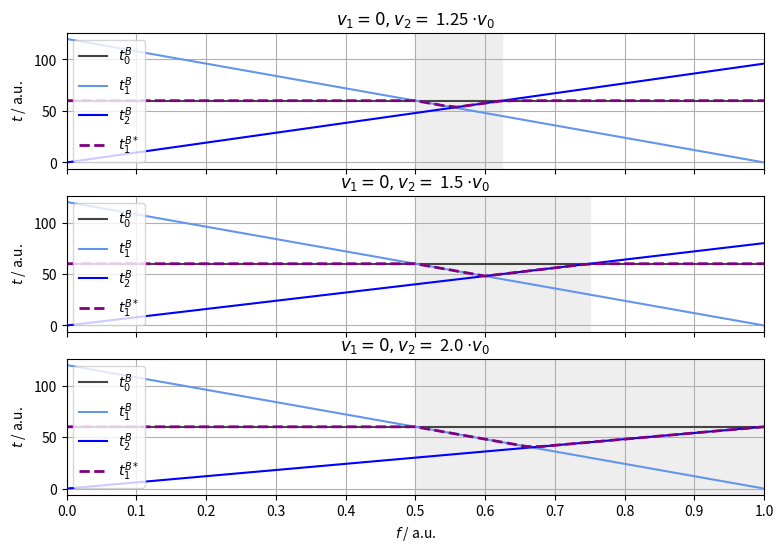
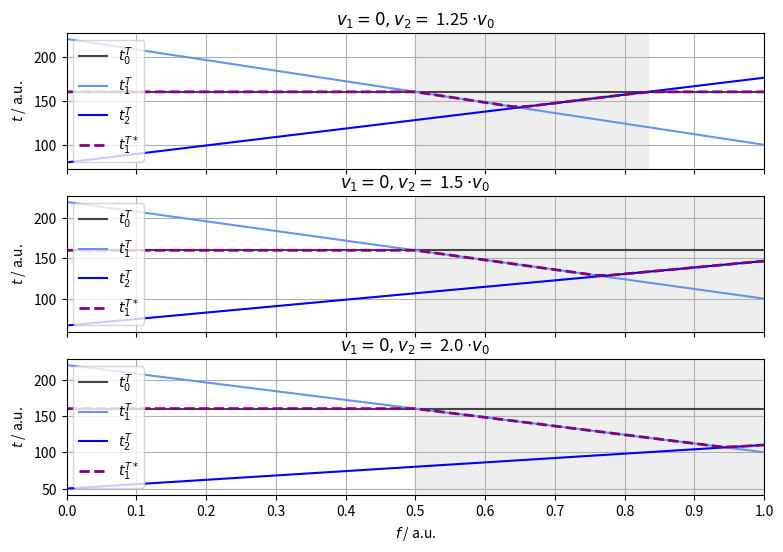
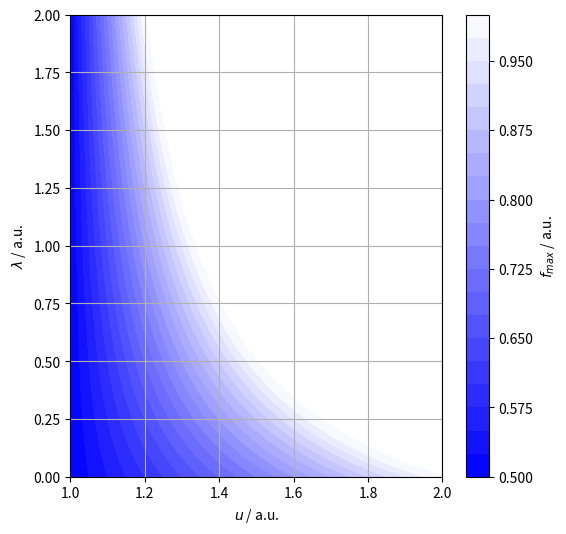
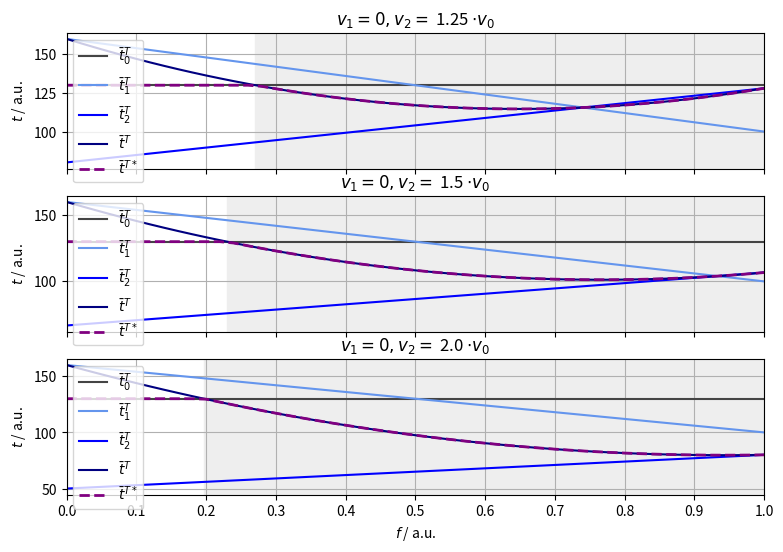

Recreate these plots in Python, in order.
# ---
# jupyter:
#   jupytext:
#     text_representation:
#       extension: .py
#       format_name: light
#       format_version: '1.5'
#       jupytext_version: 1.5.2
#   kernelspec:
#     display_name: sx-env
#     language: python
#     name: sx-env
# ---

# +
# TO HIE -- SCRIPT

from typing import (
    Any,
    Dict,
    List,
    Tuple
)

import numpy as np
import matplotlib.pyplot as plt


# +
# TO HIDE -- SCRIPT

def calc_times_transport_max(
        f: float,
        v0: float,
        v1: float,
        v2: float,
        n_pass: int,
        len_pass: float,
        len_esc: float
    ) -> Tuple[float]:
    """
    Calculates the escalator transport times.
    
    Parameters:
        f: float : fast fraction
        v0: float : escalator velocity
        v1: float : slow velocity relative to the escalator
        v2: float : fast velocity relative to the escalator
        n_pass: int : number of passengers
        len_pass: float : length of a passenger
        len_esc: float : length of the escalator
        
    Returns:
        t0: np.ndarray : reference transport time
        t1: np.ndarray : slow transport time
        t2: np.ndarray : fast transport time
    """
    
    vr1_inv = 1 / (v0 + v1)
    vr2_inv = 1 / (v0 + v2)
    len_pass_all = n_pass * len_pass
    
    t0 = (len_pass_all * 0.5 + len_esc) * vr1_inv * np.ones_like(f)
    
    t1 = (len_pass_all * (1 - f) + len_esc) * vr1_inv
    
    t2 = (len_pass_all * f + len_esc) * vr2_inv
    
    return t0, t1, t2


def calc_times_transport_mean(
        f: float,
        v0: float,
        v1: float,
        v2: float,
        n_pass: int,
        len_pass: float,
        len_esc: float
    ) -> Tuple[float]:
    """
    Calculates the mean transport times.
 
    Parameters:
        f: float : fast fraction
        v0: float : escalator velocity
        v1: float : slow velocity relative to the escalator
        v2: float : fast velocity relative to the escalator
        n_pass: int : number of passengers
        len_pass: float : length of a passenger
        len_esc: float : length of the escalator
        
    Returns:
        t0: np.ndarray : reference mean transport time
        t1: np.ndarray : slow mean transport time
        t2: np.ndarray : fast mean transport time
        t21: np.ndarray : overall mean transport time
    """
    
    vr1_inv = 1 / (v0 + v1)
    vr2_inv = 1 / (v0 + v2)
    len_pass_all = n_pass * len_pass
    
    t0 = (len_pass_all / 4 + len_esc) * vr1_inv * np.ones_like(f)
    t1 = ((1 - f) * len_pass_all / 2 + len_esc) * vr1_inv
    t2 = (f * len_pass_all / 2 + len_esc) * vr2_inv
    t12 = (1 - f) * t1 + f * t2
    
    return t0, t1, t2, t12


def extract_min_time(
        t0: np.ndarray,
        t1: np.ndarray,
        t2: np.ndarray
    ) -> np.ndarray:
    """
    Parameters:
        t0: np.ndarray : reference transport time
        t1: np.ndarray : slow transport time
        t2: np.ndarray : fast transport time
        
    Returns:
        t_min: np.ndarray : minimum tranfer time
    """
    
    t_min = np.minimum(t0, np.maximum(t1, t2))
    
    return t_min


def calc_fraction_left_time_max(
        f: float,
        v0: float,
        v1: float,
        v2: float,
        n_pass: int,
        len_pass: float,
        len_esc: float
    ) -> float:
    """
    Calculates the largest fraction of fast passengers at which
    the two-speed setup is not worse than the single speed setup.

    Parameters:
        f: float : fast fraction
        v0: float : escalator velocity
        v1: float : slow velocity relative to the escalator
        v2: float : fast velocity relative to the escalator
        n_pass: int : number of passengers
        len_pass: float : length of a passenger
        len_esc: float : length of the escalator
        
    Returns:
        f_max: float : maximum fraction
    """
    
    v_rel = (v0 + v2) / (v0 + v1)
    len_passenger_all = n_pass * len_pass
    
    f_max = 0.5 * v_rel + len_esc / (len_pass * n_pass) * (v_rel - 1)
    
    return f_max


def calc_fraction_range_time_mean(
        f: float,
        v0: float,
        v1: float,
        v2: float,
        n_pass: int,
        len_pass: float,
        len_esc: float
    ) -> Tuple[float]:
    """
    Calculates the range in which the dual speed setup is preferable
    with respect to the mean travel time.

    Parameters:
        f: float : fast fraction
        v0: float : escalator velocity
        v1: float : slow velocity relative to the escalator
        v2: float : fast velocity relative to the escalator
        n_pass: int : number of passengers
        len_pass: float : length of a passenger
        len_esc: float : length of the escalator
        
    Returns:
        f_min: float : minimum fraction
        f_max: float : maximum fraction
    """
    
    u = (v0 + v2) / (v0 + v1)
    l = len_esc / (len_pass * n_pass)
    
    det = 0.5 * l * l * u * u - l * l * u + 0.5 * l * l + l * u * u - l * u + 0.25 * u * u - 0.25 * u
    det =  np.sqrt(2) * np.sqrt(det)
    b = l * u - l + u
    
    f_min = (b - det) / (1 + u)
    f_max = (b + det) / (1 + u)
        
    return f_min, f_max


def calc_fraction_left_tm_2d(u, l):
    
    f = 0.5 * u + l * (u - 1)
    f = np.minimum(f, 1)
    return f


# -

# ## Introduction
#
# The handful of lines and figure in between presented in this entry investigates optimal escalator usage.
#
# ## Notes
#
# [redacted]
#
# ## Notions
#
# A simple mathematical model of the escalator and passangers are introduced below.
#
# An escalator is an object of length $L$ and velocity $v_{0}$ which can carry passengers.
#
# ### Assumptions
#
# * The velocity of the escalator is non-negative and finite : 
#     * $0 \leq v_{0} < \infty$
# * The escalator has a nonzero, finite length. This is somewhat in contradiction with how long it feels to travel up or down on some. For a resolution of the apparent disagreement between the experienced and real durations of such journeys, the readers are kindly referred to [this book](https://brocku.ca/MeadProject/Bergson/Bergson_1910/Bergson_1910_toc.html).
#     *  $0 < L < \infty$
# * Every passenger is characterised by a single and shared parameter, their length, which is larger than zero and finite:
#     * $0 < \ell < \infty$.
# * The finite number of passengers is denoted by $N$. There are more than zero passengers: 
#     * $0 < N < \infty$.
# * A passenger can only have one of two velocities, $v_{1}, v_{2}$ relative to escalator that carries them.
# * Both velocities are either zero or parallel to that of the escalator:
#     * $0 \leq v_{1} \land 0 \leq v_{2}$
# * Without the loss of generality:
#     * $v_{1} < v_{2}$.
# * Smaller absolute velocity must be larger than zero i.e. the slower passengers cannot be stationary: 
#     * $0 < v_{0} + v_{1}$.
# * An escalator has a larger than zero and finite cross-section or number of lanes $n$, that is how many passengers can travel next to each other when they occupy a line perpendicular to its velocity.
#     * $0 < n < \infty$
# * The time to step on to and alight the the escalator is zero. Note, this does not mean that a passenger needs not to wait.
#
# ## Primary considerations
#
# ### Time required to board
#
# Let us assume there is an obstacle at the very beginning of a lane. In order for a passenger to board, it needs to move $\ell$ clear space in front of them. The time required for this is -- again, even though, it may feel as eternity -- is finite, and it is exactly
#
# $$
#     \Delta t^{B} = \frac{\ell}{v_{0}} \, .
# $$
#
# If there is an object at the very begining of the escalator which moves at a velocity $v_{i}$ relative to the belt then the time to have enough place to board changes to:
# $$
#     \Delta t_{i}^{B} = \frac{\ell}{v_{0} + v_{i}} \, .
# $$
#
# In other words, if someone just hopped or plodded on the escalator and moves with $v_{i}$ the next passenger needs to wait for $\Delta t$. If there are $N$ passengers, and all have the same relative velocity, it takes
#
# $$
#     t^{B}_{i} = (N - 1) \frac{\ell}{v_{0} + v_{i}}
# $$
#
# time for the entire crowd to board the moving steps. The $-1$ comes from the tacit assumption that the escalator is initially empty, thus the first person can relocate to it without waiting. $t^{B}$, without the index, is the time required for the crowd to board the escalator. It is called the boarding time.
#
#
# ### Time required to traverse
#
#
# Once touching the thick black faux rubber ribbon, a passenger needs to traverse $L$ length at a velocity of $v_{0} + v_{i}$ from which the time:
#
# $$
#     t^{T}_{i} = \frac{L}{v_{0} + v_{i}} \, .
# $$
#
# $t^{T}$, without the index, is called the traverse time.
#
# ### Time required to clear the crowd
#
# The crowd is cleared when the last traveller steps off the escalator. This requires waiting and traversing times.
#
# $$
# \begin{eqnarray}
#     t_{i} & = & t^{B}_{i} + t^{T}_{i} \\
#     t_{i} & = & (N - 1) \frac{\ell}{v_{0} + v_{i}} + \frac{L}{v_{0} + v_{i}} \\
#     t_{i} & =  & \frac{(N - 1)\ell + L}{v_{0} + v_{i}}
# \end{eqnarray}    
# $$
#
# This last equation will be the basis of all further investigations. $t$, without the index, is the time required for the crowd to be moved from one side of the escalator to the other. It will be called the (total) transport time.
#
# ## Problem statement
#
# All passengers in a lane must have the same relative velocity $v_{1}$ or $v_{2}$. This separates the escalator to slow and fast lanes. A person who is capable of dashing through the escalator can join their companions who prefer to pace themselves. Someone who can only afford a speed of $v_{1}$ cannot join the faster travelers. The question is which we yearn to answer what number of slow and fast lanes need to maintained to achieve the fastest crowd movement.
#
# ### What is exactly being optimised?
#
# The problem statement ended with a deliberately vague term "fastest crowd movement". This can refer to at least three different objectives; all of them are  detailed below.
#
# * Shortest boarding time
#     * If the desideratum is to clear up the space in front of the escalator, the boarding time, $t^{B}$ needs to be minimised.
#
# * Shortest total transfer time
#   * If the aim is to esnure that all passengers leave the escalator in the shortest possible duration, the transfer time, $t^{T}$ is to be shortened as much as possible.
#
# * Shortest mean travel time
#     * If the aim is that all travelers spend the least amount of time with queuing and traversing, the mean transfer time, $\bar{t}^{T}$ is ought to be minimised.
#     
# ### Problem restriction
#
# From now on, it is stipulated that the escalator only has two lanes. Therefore there are two possible layouts:
# * two slow lines
# * one slow and one fast line

# ## Minimising boarding time
#
# ### Two slow lanes
#
# A crowd of $N$ people slowly ($v_{1}$) spreads towards the escalator in the hope of lifting them a few metres closer to their homes after a long day.
#
# It would take them
#
# $$
#     \frac{1}{2}\frac{(N - 1) \ell}{v_{0} + v_{1}}
# $$
#
# time to alleviate the legs. The $\frac{1}{2}$ factor is due to having two slow lanes available. Each of them can carry the half of group, hence to total transfer time is halved.
#
# ### One slow and one fast lane
#
# The slow lane permits only for $v_{1}$ relative speed, the fast one requires $v_{2}$.
#
# #### Fractions
#
# The community of passengers are composed $N_{1}$ pacers and $N_{2}$ dashers. Using fractions, $f_{i}$ instead of absolute numbers will facilitate the generalisation of some developments:
#
# $$
#     \begin{eqnarray}
#         N_{1} + N_{2} & = & N \\
#         f & = & f_{2} = \frac{N_{2}}{N} \\
#         f_{1} & = & \frac{N_{1}}{N} = 1 - f_{2} = 1 - f
#     \end{eqnarray}
# $$

# ### When to use two different lanes?
#
# The answer is: when the larger of the two-speed lane setup transport times is smaller than the transport time of the single-speed layout. We cast this sentence in an equation because it will help us to formulate slightly more complex statements about the problem, (not just due to sheer compulsion).
#
# $$
#     \frac{N - 1}{2} \frac{\ell}{v_{0} + v_{1}} > \max \left\{ 
#          \frac{ [N(1 - f) - 1] \ell}{v_{0} + v_{1}},
#          \frac{[N f - 1]\ell}{v_{0} + v_{2}}
#     \right\}
# $$

# #### Approximation
#
# It is all to well tempting to factor out $N \ell$. This is only possible when the crowd is large ($1 << N$). Alternatively, one can surmise that the first person in each lane stops for a moment and ponders upon the meaning of life, how much a pound of cardamon costs or some other question of like depth.  Either way, we omit the correction for the first person, for it does not change the physics of the problem and doing so provides us with a clearer view of it. The simplified and approximate equation is thus written
#
# $$
#     \frac{1}{2} \frac{1}{v_{0} + v_{1}} > \max \left\{ 
#        \frac{1 - f}{v_{0} + v_{1}},
#         \frac{f}{v_{0} + v_{2}}
#     \right\} \, .
# $$
#
# ### Pace and time
#
# The latest expression is given in terms of paces -- rare occasion when it is a useful quantity. The laxity of referring to paces as times are excusable because they are equivalent apart from a constant factor of $N \ell$.
#
# There are three distinct paces or times which will be frequently compared to each other:
# 1. the reference time: $t_{0} = \frac{1}{2}{1}{v_{0} + v_{1}}$
# 1. the slow time: $t_{1} = {1 - f}{v_{0} + v_{1}}$
# 1. the fast time: $t_{2} = {f}{v_{0} + v_{2}}$

# #### ... when at most half of the passengers take it slowly
#
# Having two slow lanes is always the faster option when at least the half of the travellers are slow:
# 1. Two slow lanes renders the entire crowd slow. 
#     1. Therefore the total time is equal to that required to clear half the crowd in each lane.
# 1. If one of the lane is slow, the other one is fast
#     1. and at least the half of the passengers are slow
#         1. obviously, taking this cohort up in the slow lane requires more time than carrying only a half slow crowd
#         1. obviously again, this duration is longer than what the fast passengers need ($f < 0.5$)
#         1. therefore the total time will be longer than that achieved in the double-slow setup
#
# With pure arithmetics
#
# $$
# \begin{eqnarray}
#     # ! f & \in & ( 0, 0.5 ] \Rightarrow 
#     \quad & \text{(fewer dashers than pacers)} & \text{(1)}\\
# %    
#      (1) & \Rightarrow &
#     \frac{1}{2} < (1 - f)
#      \quad & & \text{(2)} \\
# %
#    (2) & \Rightarrow & 
#    \frac{1}{2} \frac{1}{v_{0} + v_{1}} < \frac{1 - f}{v_{0} + v_{1}}
#    \quad &  & \text{(3)}\\
# %
#     # ! v_{1} & < & v_{2}
#     \quad & \text{(distinct velocities)} & \text{(4)} \\
# %
#     (2) \land (4) & \Rightarrow &
#     \frac{1 - f}{v_{0} + v_{1}} >  \frac{f}{v_{0} + v_{2}}
#     \quad & \text{} & \text{(5)} \\
# %
#     (5) & \Rightarrow &
#         \max \left\{ 
#            \frac{1 - f}{v_{0} + v_{1}},
#             \frac{f}{v_{0} + v_{2}}
#         \right\} = \frac{1 - f}{v_{0} + v_{1}}
#     \quad & \text{(transfering the slow crowd takes longer)} & \text{(6)} \\
# %
#     (2) \land (6) & \Rightarrow &
#         \frac{1}{2} \frac{1}{v_{0} + v_{1}} < \max \left\{ 
#            \frac{1 - f}{v_{0} + v_{1}},
#             \frac{f}{v_{0} + v_{2}}
#         \right\}
#     \quad & \text{(two slow lane setup preferable)} & \text{(7)} \\
# \end{eqnarray}
# $$

# #### ... but not too many are rushing
#
# We have only established a necessary but not sufficient criterion as to the preference of the two-speed layout.  If $0.5 < f$, then slow transport time, $t_{1}$ is shorter than the reference time, $t_{0}$. It steadily decreases as $f$ increases because there are fewer and fewer people to carry. 
#
# $$
#     \begin{eqnarray}
#         # ! f & \in > & (0.5, 1]
#         \quad & \text{(less than half pacers)}  &\text{(1)} \\
# %
#         (1) & \Rightarrow &  \frac{(1 - f)}{v_{0} + v_{1}} = t_{1} < t_{0} = \frac{1}{2} \frac{1}{v_{0} + v_{1}}        \quad & \text{(less time to carry them than half the crowd in a slow lane)} & \text{(2)}
#     \end{eqnarray}
# $$
#
# The time to empty the fast lane, $t_{2}$ is smaller than $t_{1}$ provided the fraction is less than a certain limit. This implies that range of fractions that favour the two speed layout start at $f = 0.5$.
#
# The slow and fast transport times are equal if the number of the dashers balances the gain from moving quicker on the escalator:
#
# $$
#     ! \frac{1 - f}{v_{0} + v_{1}} = \frac{f}{v_{0} + v_{2}} \\
# %
#     \Leftrightarrow
#     \frac{1 - f}{f} = \frac{v_{0} + v_{1}}{v_{0} + v_{2}} , ;\\
# $$
#
# that is the ratio of the sizes of the two crowds is equal to their absolute velocities. The tightest upper of the fraction is attained when the time to move all dashers becomes equal to the reference time:
#
# $$
# \begin{eqnarray}
#    \frac{1}{2}\frac{1}{v_{0} + v_{1}} = t_{0} & > &  t_{2} = \frac{f}{v_{0} + v_{2}}
#    \quad & \,& 
#    \\
# %
#     \Leftrightarrow
#     \frac{1}{2} \frac{v_{0} + v_{2}}{v_{0} + v_{1}} & > & f
#     \quad &\,& .
# \end{eqnarray}
# $$
#
# To tie all these observations and equations together, at given relative velocities of $v_{1} < v_{2}$ the fraction at which the dual speed layout results in the sorther boarding time must be in the range:
#
# $$
#     \frac{1}{2} \frac{1}{v_{0} + v_{1}} > \max \left\{ 
#        \frac{1 - f}{v_{0} + v_{1}},
#         \frac{f}{v_{0} + v_{2}}
#     \right\} \\
#     \Leftrightarrow \\
#     \frac{1}{2} < f < \min \left \{ 
#         1 ,\frac{1}{2} \frac{v_{0} + v_{2}}{v_{0} + v_{1}}
#     \right \} \, .
# $$
#
# The fraction cannot be larger than unit, hence its upper bound is capped at one.

# ### Graphical examples
#
#

# +
# TO HIDE -- BORING

rv1 = 0
rv2s = [0.25, 0.5, 1.0]
fs = np.linspace(0, 1, num=51)

v0 = 0.5
n_pass = 100
len_pass = 0.6
len_esc = 0

store_board_times = [
    calc_times_transport_max(
        fs, v0, v0 * rv1, v0 * rv2, n_pass, len_pass, len_esc
    ) for rv2 in rv2s
]

store_board_frac_maxs = [
    calc_fraction_left_time_max(
        fs, v0, v0 * rv1, v0 * rv2, n_pass, len_pass, len_esc
    ) for rv2 in rv2s
]

# +
# TO HIDE -- PLOTTING

fig, axes = plt.subplots(3, 1, figsize=(9, 6), sharex=True)

colours = ["cornflowerblue", "navy", "purple"]
for i, ax in enumerate(axes):
    
    t0, t1, t2 = store_board_times[i]
    f_max = store_board_frac_maxs[i]

    ax.set_title(r"$v_{1} = 0, v_{2}=$" f" {rv2s[i] + 1} " r"$\cdot v_{0}$")

    ax.plot(fs, t0, c="#444444", label=r"$t^{B}_{0}$")
    ax.plot(fs, t1, c="cornflowerblue", label=r"$t^{B}_{1}$")
    ax.plot(fs, t2, c="blue", label=r"$t^{B}_{2}$")
    
    t_min = extract_min_time(t0, t1, t2)
    
    ax.plot(fs, t_min, color="purple", ls="--", lw=2, label=r"$t^{B*}_{1}$")
    
    ax.axvspan(0.5, f_max, color="#eeeeee")

    ax.legend(loc="upper left")
    ax.set_xlim(0, 1); ax.set_xticks(np.linspace(0, 1, 11))
    ax.grid(True); ax.set_ylabel(r"$t$ / a.u.")
_ = axes[2].set_xlabel(r"$f$ / a.u.")
# -

# Figure 1. The reference (grey solid line), slow (light blue solid line), fast (blue solid line) and minimum possible (purple dashed line) boarding times for $v_{2}= 1.25 v_{0}, 1.5 v_{0}, 2.0 v_{0}$, top, middle and bottom panels, respectively. The range of fractions at which the dual speed layout is optimal is shaded in light grey.

# ## Minimising transfer time
#
# The transfer time is the sum of the boarding and traverse times. The condition under which the dual-speed setup is preferable thus reads: 
#
# $$
#    \frac{\frac{(N - 1)}{2}\ell + L}{v_{0} + v_{1}}
#     >
#     \max \left\{
#         \frac{[N(1 -f) - 1]\ell + L}{v_{0} + v_{1}}, \frac{[Nf - 1]\ell + L}{v_{0} + v_{2}}
#     \right\} \, .
# $$
#
# All the logic followed in the previous paragraph applies with the exception that the range of fractions are extended to the right. This is due to tranverse time. The longer the escalator the more time the faster crowd have to make gains on their slower counterpart. In addition, an escalator of sufficient length compensates for any initial clogging in front of the fast lane. The range of fractions where the dual-speed layout is the faster is given below:
#
# $$
# \frac{1}{2} < f < \frac{1}{2}\frac{v_{0} + v_{2}}{v_{0} + v_{1}} 
# + \frac{L}{N \ell} \left[ \frac{v_{0} + v_{2}}{v_{0} + v_{1}} - 1 \right] \, .
# $$
#
# Figure 2. 

# +
# TO HIDE -- BORING

rv1 = 0
rv2s = [0.25, 0.5, 1.0]
fs = np.linspace(0, 1, num=51)

v0 = 0.5
n_pass = 100
len_pass = 0.6
len_esc = 50

store_board_times = [
    calc_times_transport_max(
        fs, v0, v0 * rv1, v0 * rv2, n_pass, len_pass, len_esc
    ) for rv2 in rv2s
]

store_board_frac_maxs = [
    calc_fraction_left_time_max(
        fs, v0, v0 * rv1, v0 * rv2, n_pass, len_pass, len_esc
    ) for rv2 in rv2s
]

# +
# TO HIDE -- PLOTTING

fig, axes = plt.subplots(3, 1, figsize=(9, 6), sharex=True)

colours = ["cornflowerblue", "navy", "purple"]
for i, ax in enumerate(axes):
    
    t0, t1, t2 = store_board_times[i]
    f_max = store_board_frac_maxs[i]

    ax.set_title(r"$v_{1} = 0, v_{2}=$" f" {rv2s[i] + 1} " r"$\cdot v_{0}$")

    ax.plot(fs, t0, c="#444444", label=r"$t^{T}_{0}$")
    ax.plot(fs, t1, c="cornflowerblue", label=r"$t^{T}_{1}$")
    ax.plot(fs, t2, c="blue", label=r"$t^{T}_{2}$")
    
    t_min = extract_min_time(t0, t1, t2)
    
    ax.plot(fs, t_min, color="purple", ls="--", lw=2, label=r"$t^{T*}_{1}$")
    ax.axvspan(0.5, f_max, color="#eeeeee")

    ax.legend(loc="upper left")
    ax.set_xlim(0, 1); ax.set_xticks(np.linspace(0, 1, 11))
    ax.grid(True); ax.set_ylabel(r"$t$ / a.u.")
_ = axes[2].set_xlabel(r"$f$ / a.u.")
# -

# Figure 2. The reference (grey solid line), slow (light blue solid line), fast (blue solid line) and minimum possible (purple dashed line) transport times for $v_{2}= 1.25 v_{0}, 1.5 v_{0}, 2.0 v_{0}$, top, middle and bottom panels, respectively. The range of fractions at which the dual speed layout is optimal is shaded in light grey.

# #### Dimensionless parameters
#
# There are six parameters that can freely change: $v_{0}, v_{1}, v_{2}, L, \ell, N, f$. $v_{0}, v_{1}, v_{2}$ appear in a certain combination for the second in the expression of the fraction limits. This is no coincidence. This combination is the ratio of the absolute velocities of the two crowds. A basic quantity that determines how fast the two groups move relative to each other.
#
# An other combination that is telling of the behaviour of the system is the ratio of the escalator length and that of a single file queue of all passengers. It represents what fraction of time is spent with traversing relative to queueing. As long as these parameters are the same, no matter how many people at what pace, on how long escalator travel, the conditions under which one setup is preferable over the other are the same.
#
# They are so important that they warrant their own symbols:
#
# $$
#     \begin{eqnarray}
#         u & = & \frac{v_{0} + v_{2}}{v_{0} + v_{1}} \quad & \text{(velocity ratio)} \\
# %
#         \lambda & = & \frac{L}{N \ell} \quad & \text{(length ratio)} \, .
#     \end{eqnarray}
# $$
#
# The formula of the fraction ranges is indeed more informative if it is rewritten in these dimensionless terms:
#
# $$
# \frac{1}{2} < f < \frac{1}{2} u 
# + \lambda \left[ u - 1 \right] \, .
# $$
#
# The maximum, $f_{max}$, on the right has two terms:
# * $\frac{1}{2}u$ the advantage at boarding
# * $\lambda [u - 1]$ if the relative gain due to the speed difference which increases as the escalator becomes longer
#
# A two dimensional plot summarises at what fractions the single speed setup is preferable as a function of these two parameters in Figure 3. For instance, is the quicker crowd is 20% faster than the slow and the length of the entire crowd is twice that of the escalator, then at 50 to 80 percent dashers the two lane setup is the more efficient.

# +
# TO HIDE -- BORING

us = np.linspace(1, 2, num=251)
ls = np.linspace(0.0, 2, num=240)

uss = np.repeat(us, 240)
lss = np.tile(ls, 251)

fms = calc_fraction_left_tm_2d(uss, lss)

# +
# TO HIDE -- PLOTTING

fig, ax = plt.subplots(1, 1, figsize=(6, 6))

cax = ax.tricontourf(uss, lss, fms, vmin=0.5, vmax=1.5, levels=20, cmap="bwr")
cbar = plt.colorbar(cax)
cbar.set_label(r"$f_{max}$ / a.u.")
ax.set_xlabel(r"$u$ / a.u."); ax.set_ylabel(f"$\lambda$ / a.u."); ax.grid(True)
plt.savefig("escalator-2d.png")
# -

# Figure 3. The maximum fraction at which the dual speed setup is preferable as a function of the absolute velocity and length ratios. White indicates no upper limit.

# ### Minimising mean transport time
#
# Let us consider a group of passengers of relaive velocity $v_{i}$. The first of them is clears the escalator in
#
# $$
#     t^{T}_{min} = \frac{L}{v_{0} + v_{i}}
# $$
#
# time beacuse they need not to queue. The last passenger's journey takes
#
# $$
#     t^{T}_{max} =  \frac{N \ell + L}{v_{0} + v_{i}}
# $$
#
# precious units of time. (We, again, ignored the correction to the queueing time.) All the other travelers arrive $\frac{\ell}{v_{0} + v_{i}}$ intervals apart. The transfer time thus has a uniform distribution between these two limits. Its mean is simply the average of its lowest and greatest values:
#
# $$
#     \bar{t}^{T} = \frac{t^{T}_{min} + t^{T}_{max}}{2} = 
#         \frac{ \frac{N}{2} \ell + L}{v_{0} + v_{i}} \, .
# $$
#
# This formula is for a single lane. To calculate the reference mean, the boarding component ought to be halved:
#
# $$
#     \bar{t}^{T}_{0} = \frac{ \frac{N}{4} \ell + L}{v_{0} + v_{1}} \, .
# $$
#
# The mean time of the dual-speed layout is the average of the lanewise means weighted by the appropriate fractions: 
#
# $$
#     \bar{t}^{T}_{12} = (1 - f) \frac{ \frac{N(1 - f)}{2} \ell + L}{v_{0} + v_{1}} +
#     f \frac{ \frac{Nf}{2} \ell + L}{v_{0} + v_{2}}
# $$
#
# Whichever setup results in the smaller mean transport time is the preferable.
#
# $$
#  \frac{ \frac{N}{4} \ell + L}{v_{0} + v_{1}} \stackrel{?}{<} (1 - f) \frac{ \frac{N(1 - f)}{2} \ell + L}{v_{0} + v_{1}} +
#     f \frac{ \frac{Nf}{2} \ell + L}{v_{0} + v_{2}}
# $$
#
# This inequality is rewritten in the dimensionless quantities:
#
# $$
#     \frac{1}{4} + \lambda < (1 - f) \left[ \frac{1 - f}{2} + \lambda \right] + f \frac{\frac{f}{2} + \lambda}{u}
# $$
#
# The range of the fractions is spanned by the solutions of the resultant quadratic equation: 
#
# $$
#     \frac{
#         \frac{u}{2} + \ell (u - 1)
#         \pm \sqrt{
#             \left[ \frac{u}{2} + \ell (u - 1) \right]^{2} - \left[ u (1 + \frac{u}{2})\right]
#         }
#     }{
#         1 + u
#     } \, .
# $$

# Figure 4. shows the usual curves of the various times. The range in which the dual speed setup is mor efficient starts below half and extends furter to the right compared to the previous objectives. This is due to the fact that we are comparing the middle of the distributions as opposed to their right limit. The mean is always smaller than the maximum if there are at least two different points in the distributions which is the case.

# +
# TO HIDE -- BORING

rv1 = 0
rv2s = [0.25, 0.5, 1.0]
fs = np.linspace(0, 1, num=51)

v0 = 0.5
n_pass = 100
len_pass = 0.6
len_esc = 50

store_board_times = [
    calc_times_transport_mean(
        fs, v0, v0 * rv1, v0 * rv2, n_pass, len_pass, len_esc
    ) for rv2 in rv2s
]

store_board_frac_ranges = [
    calc_fraction_range_time_mean(
        fs, v0, v0 * rv1, v0 * rv2, n_pass, len_pass, len_esc
    ) for rv2 in rv2s
]

# +
# TO HIDE -- PLOTTING

fig, axes = plt.subplots(3, 1, figsize=(9, 6), sharex=True)

colours = ["cornflowerblue", "navy", "purple"]
for i, ax in enumerate(axes):
    
    t0, t1, t2, t21 = store_board_times[i]
    f_min, f_max = store_board_frac_ranges[i]
    
    ax.set_title(r"$v_{1} = 0, v_{2}=$" f" {rv2s[i] + 1} " r"$\cdot v_{0}$")

    ax.plot(fs, t0, c="#444444", label=r"$\bar{t}^{T}_{0}$")
    ax.plot(fs, t1, c="cornflowerblue", label=r"$\bar{t}^{T}_{1}$")
    ax.plot(fs, t2, c="blue", label=r"$\bar{t}^{T}_{2}$")
    ax.plot(fs, t21, c="navy", label=r"$\bar{t}^{T}$")
    
    t_min = extract_min_time(t0, t21, t21)
    
    ax.plot(fs, t_min, color="purple", ls="--", lw=2, label=r"$\bar{t}^{T*}$")
    ax.axvspan(f_min, f_max, color="#eeeeee")

    ax.legend(loc="upper left")
    ax.set_xlim(0, 1); ax.set_xticks(np.linspace(0, 1, 11))
    ax.grid(True); ax.set_ylabel(r"$t$ / a.u.")
_ = axes[2].set_xlabel(r"$f$ / a.u.")
# -

# Figure 4. The reference (grey solid line), mean slow (light blue solid line), mean fast (blue solid line), overall mean (dark blue solid line) and minimum possible mean (purple dashed line) transfer times for $v_{2}= 1.25 v_{0}, 1.5 v_{0}, 2.0 v_{0}$, top, middle and bottom panels, respectively. The range of fractions at which the dual speed layout is optimal is shaded in light grey.
#
# ## Conclusion
#
# A simplistic model has been developed to model the boarding and transport times of a crowd of passengers on a two lane escalator. The formalism can easily be extended to handle the cases below
# * More than two lanes or velocities would lbe problem to be solved by linear or quadratic programming
# * Introducing staging before the esclator to collect the passengers of various paces would be a task to be tackled with either discrete event simulation, or differential equations.
# * If Transport for London ever considered anything along these lines would be a miracle.
